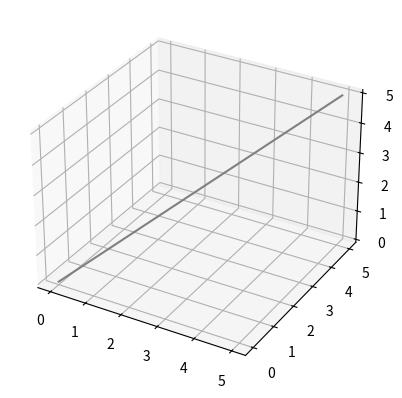

Here is the Python script that generated this plot:
from mpl_toolkits import mplot3d

#matplotlib inline
import numpy as np
import matplotlib.pyplot as plt

fig = plt.figure()
ax = plt.axes(projection='3d')


# Data for a three-dimensional line
zline = [0, 1, 2, 3, 4, 5]
xline = [0, 1, 2, 3, 4, 5]
yline = [0, 1, 2, 3, 4, 5]
ax.plot3D(xline, yline, zline, 'gray')

# Data for three-dimensional scattered points
#zdata = 15 * np.random.random(100)
#xdata = np.sin(zdata) + 0.1 * np.random.randn(100)
#ydata = np.cos(zdata) + 0.1 * np.random.randn(100)
#ax.scatter3D(xdata, ydata, zdata, c=zdata, cmap='Greens');

plt.show()  